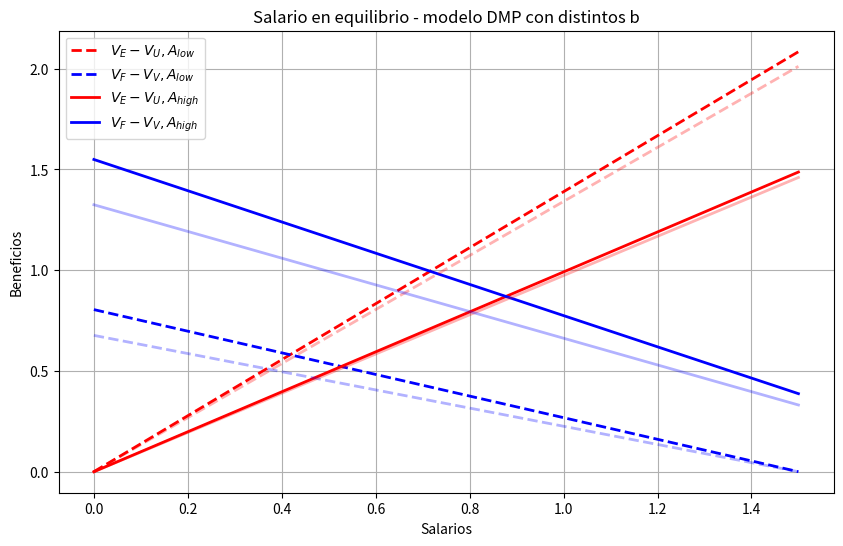

The matplotlib source for this figure:
import numpy as np
import matplotlib.pyplot as plt

# Variables conocidas
beta = 0.5
gamma = 1 - beta
K = 1
r = 0.04
C = 1
L_barra = 100

# Funcion busca E de equilibrio
def E_eq(A, b):
    E = np.linspace(0, 99.99, num=100000)
    V = ((b * E) / (K * (L_barra - E))**beta)**(1/gamma)
    alpha = (b*E) / V
    a = (b*E) / (L_barra - E)
    Vv = (-C + (alpha / (a + alpha + 2*b + 2*r)) * A) / r
    E_equilibrio = None
    for i, e in zip(r*Vv, E):
        if abs(i) <= 0.001:
            E_equilibrio = e
            break
    return E_equilibrio

# Plotting function
def plot_graph(b, color, transparency):
    A_l = 1.5
    w = np.linspace(0, 1.5, num=10000)
    E_equilibrio_l = E_eq(A_l, b)
    V = ((b * E_equilibrio_l) / (K * (L_barra - E_equilibrio_l))**beta)**(1/gamma)
    alpha = (b*E_equilibrio_l) / V
    a = (b*E_equilibrio_l) / (L_barra - E_equilibrio_l)
    VEVU_l = w/(a+b+r)
    VFVV_l = (A_l-w)/(alpha+b+r)

    A_h = 2
    E_equilibrio_h = E_eq(A_h, b)
    V = ((b * E_equilibrio_h) / (K * (L_barra - E_equilibrio_h))**beta)**(1/gamma)
    alpha = (b*E_equilibrio_h) / V
    a = (b*E_equilibrio_h) / (L_barra - E_equilibrio_h)
    VEVU_h = w/(a+b+r)
    VFVV_h = (A_h-w)/(alpha+b+r)

    plt.plot(w, VEVU_l, color="red", linewidth=2, linestyle="--", alpha=transparency, label=r"$V_{E}-V_{U}, A_{low}$" if b == 0.1 else "") 
    plt.plot(w, VFVV_l, color="blue", linewidth=2, linestyle="--", alpha=transparency, label=r"$V_{F}-V_{V}, A_{low}$" if b == 0.1 else "") 
    plt.plot(w, VEVU_h, color="red", linewidth=2, alpha=transparency, label=r"$V_{E}-V_{U}, A_{high}$" if b == 0.1 else "") 
    plt.plot(w, VFVV_h, color="blue", linewidth=2, alpha=transparency, label=r"$V_{F}-V_{V}, A_{high}$" if b == 0.1 else "")

# Create a figure
plt.figure(figsize=(10, 6))

# Plot both sets of data
plot_graph(0.1, 'red', 1)   # b = 0.1 without transparency
plot_graph(0.2, 'blue', 0.3)  # b = 0.2 with 50% transparency



plt.title("Salario en equilibrio - modelo DMP con distintos b")
plt.xlabel("Salarios")
plt.ylabel("Beneficios")
plt.legend()
plt.grid(True)
plt.savefig("super.png")
plt.show()
